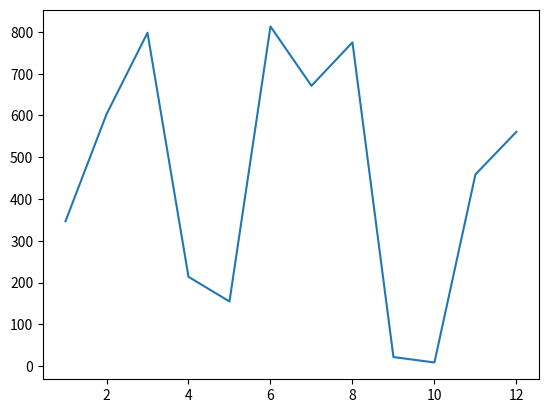

Python code for this plot:
# Import datetime from datetime below:
from datetime import datetime
current_time = datetime.now()
print(current_time)


# Import random below:
import random

# Create random_list below:
random_list = [random.randint(1, 101) for i in range(101)]

# Create randomer_number below:
randomer_number = random.choice(random_list)

# Print randomer_number below:
print(randomer_number)


from matplotlib import pyplot as plt
import random

numbers_a = range(1, 13)
numbers_b = random.sample(range(1000), 12)
print(numbers_b)

plt.plot(numbers_a, numbers_b)
plt.show()


# Import Decimal below:
from decimal import Decimal

# Fix the floating point math below:
two_decimal_points = Decimal("0.2") + Decimal("0.69")
print(two_decimal_points)

four_decimal_points = 0.53 * 0.65
print(four_decimal_points)
